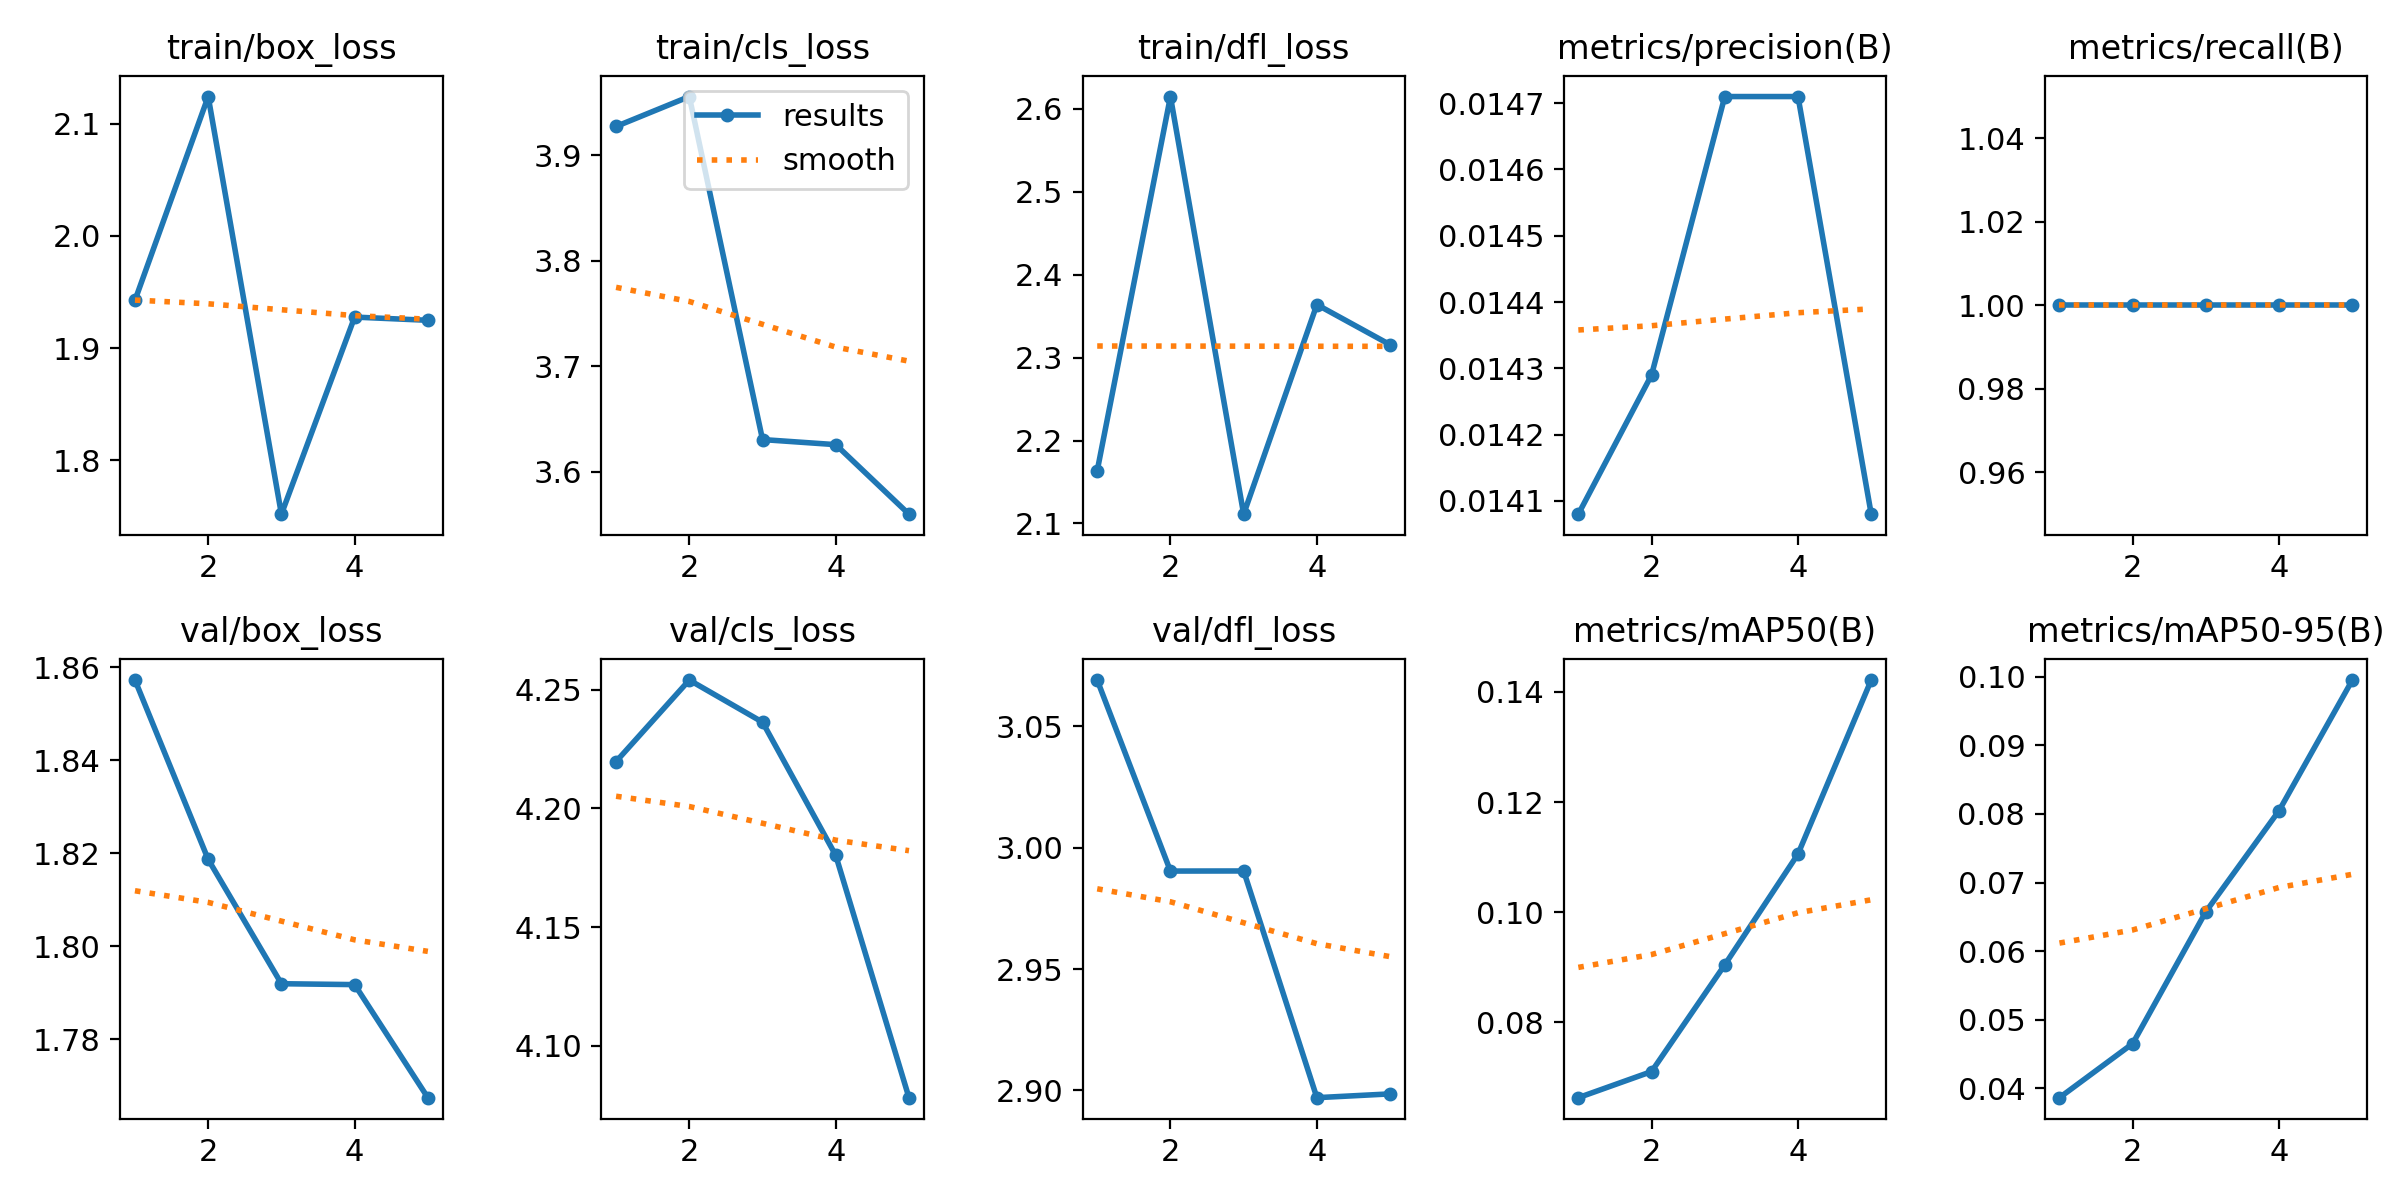

The file beside this chart, header and first rows:
epoch, time, train/box_loss, train/cls_loss, train/dfl_loss, metrics/precision(B), metrics/recall(B), metrics/mAP50(B), metrics/mAP50-95(B), val/box_loss, val/cls_loss, val/dfl_loss, lr/pg0, lr/pg1, lr/pg2
1, 2.404, 1.943, 3.928, 2.163, 0.01408, 1, 0.06633, 0.03866, 1.857, 4.22, 3.069, 0, 0, 0
2, 4.851, 2.124, 3.956, 2.615, 0.01429, 1, 0.07107, 0.04654, 1.819, 4.254, 2.99, 1.0025e-05, 1.0025e-05, 1.0025e-05
3, 6.885, 1.752, 3.63, 2.111, 0.01471, 1, 0.09045, 0.06576, 1.792, 4.236, 2.99, 1.51e-05, 1.51e-05, 1.51e-05
4, 8.769, 1.928, 3.626, 2.364, 0.01471, 1, 0.1106, 0.08049, 1.792, 4.18, 2.897, 1.5225e-05, 1.5225e-05, 1.5225e-05
5, 10.69, 1.925, 3.56, 2.316, 0.01408, 1, 0.1421, 0.0995, 1.767, 4.078, 2.899, 1.04e-05, 1.04e-05, 1.04e-05
